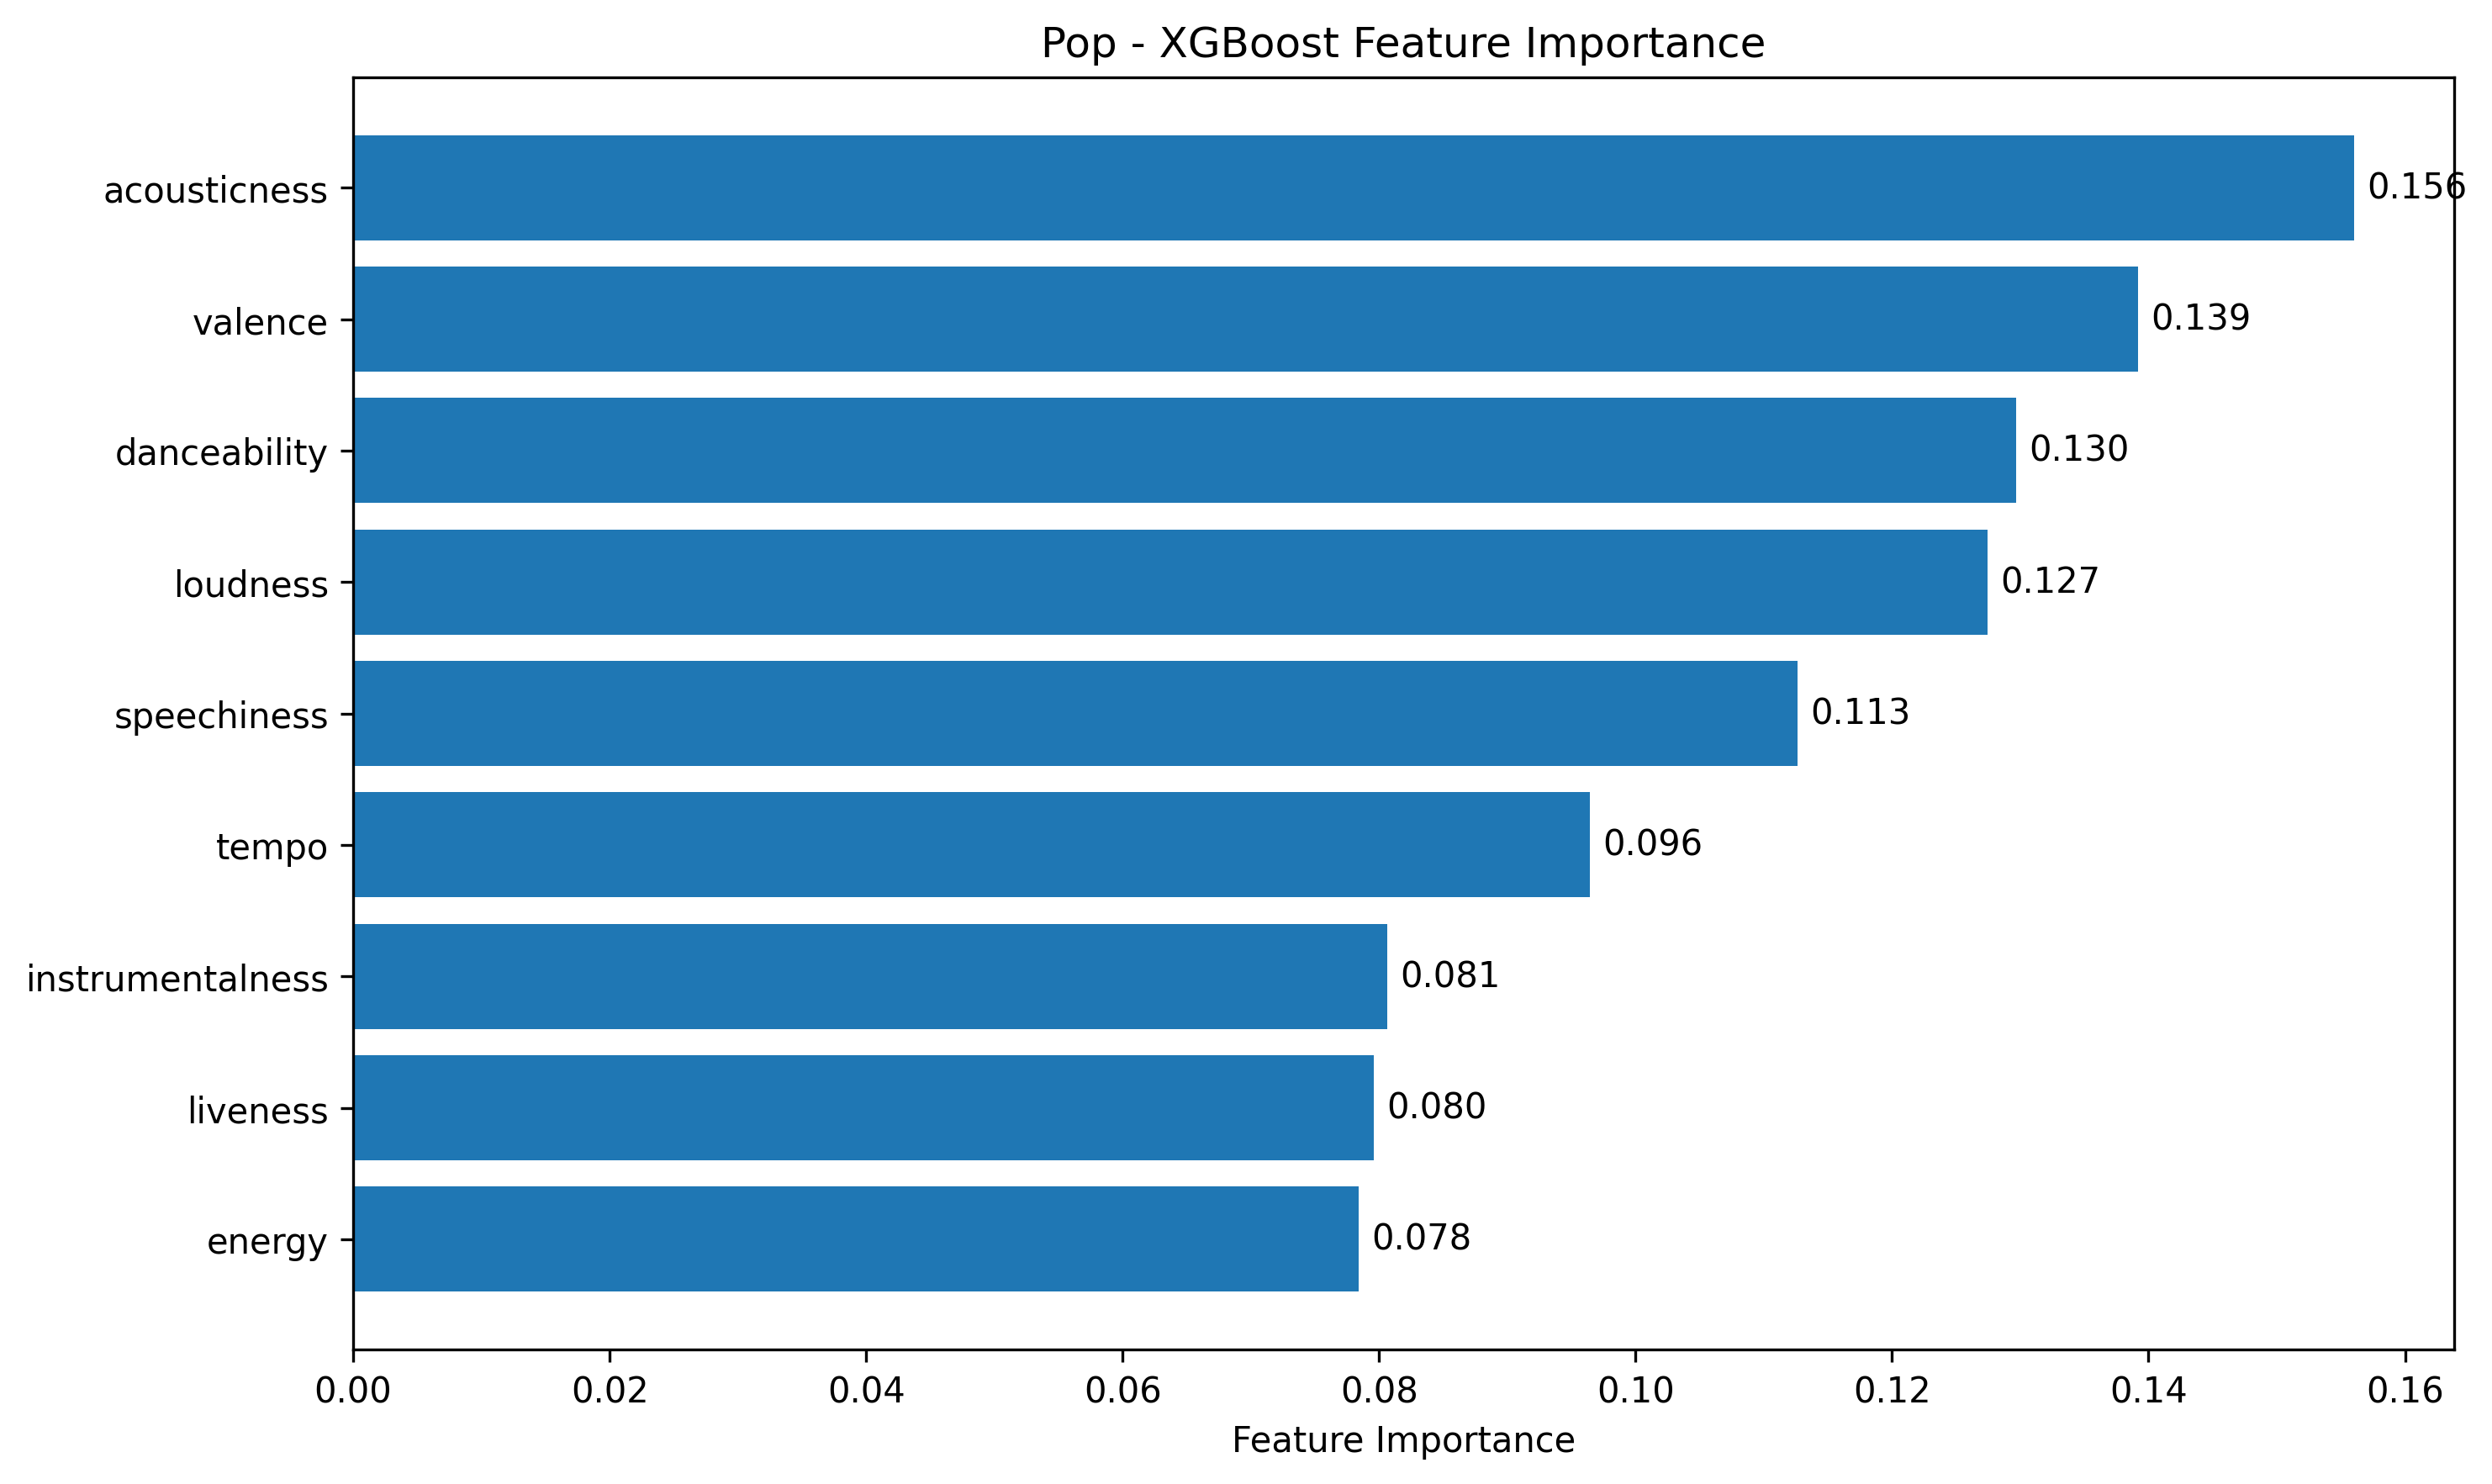

The file beside this chart, header and first rows:
feature, importance
acousticness, 0.156
valence, 0.1392
danceability, 0.1297
loudness, 0.1274
speechiness, 0.1126
tempo, 0.09645
instrumentalness, 0.08065
liveness, 0.07961
energy, 0.07838
